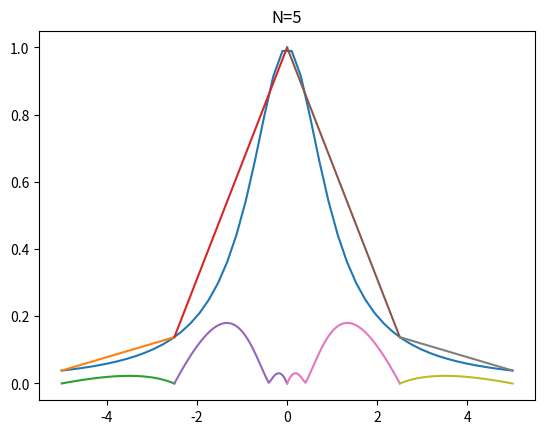
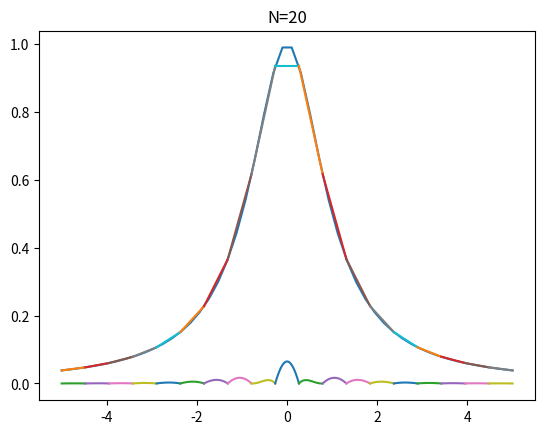
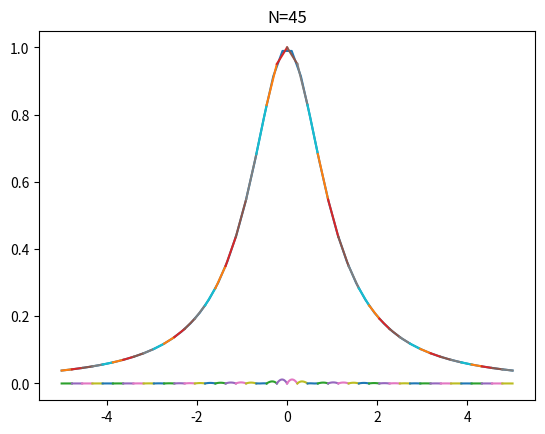
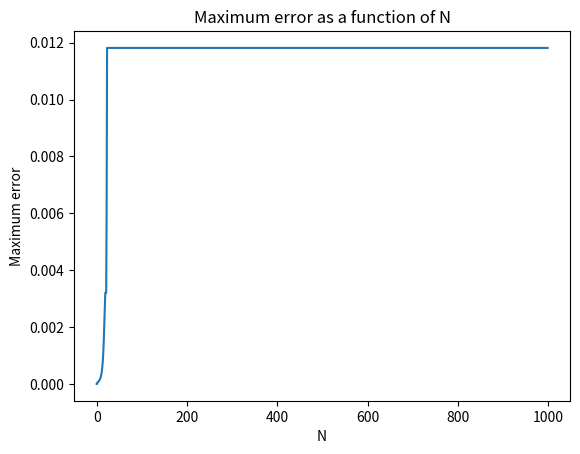

Python code for these plots, in order:
#!/usr/bin/env python3
# -*- coding: utf-8 -*-
"""
Numerical Analysis II Homework 1 Problem 5

This code plots the piecewise linear interpolating polynomial for 
f(x) = 1/(1+x^2) on [-5,5] using N equidistant points.
"""
import numpy as np
import matplotlib.pyplot as plt
import pylab

def f(x):
    return 1/(1+x**2)

def x(i,N):
    return (-5*N+10*i-5)/(N-1)

def y(i,N):
    return 1/(1+((-5*N+10*i-5)/(N-1))**2)

def p(x_1,x_2,y_1,y_2,x):
    return y_1+((y_2-y_1)/(x_2-x_1))*(x-x_1) 

plt.figure()
plt.title('N=5')
N = 5
xx = np.linspace(-5,5)
plt.plot(xx,f(xx))
for i in range(1,N):
    oo = np.linspace(x(i,N),x(i+1,N))
    fun = p(x(i,N),x(i+1,N),y(i,N),y(i+1,N),oo)
    diff = np.abs(f(oo)-fun)
    plt.plot(oo,fun)
    plt.plot(oo,diff)
    
plt.figure()
plt.title('N=20')
N = 20
xx = np.linspace(-5,5)
plt.plot(xx,f(xx))
for i in range(1,N):
    oo = np.linspace(x(i,N),x(i+1,N))
    fun = p(x(i,N),x(i+1,N),y(i,N),y(i+1,N),oo)
    diff = np.abs(f(oo)-fun)
    plt.plot(oo,fun)
    plt.plot(oo,diff)
    
plt.figure()
plt.title('N=45')
N = 45
xx = np.linspace(-5,5)
plt.plot(xx,f(xx))
for i in range(1,N):
    oo = np.linspace(x(i,N),x(i+1,N))
    fun = p(x(i,N),x(i+1,N),y(i,N),y(i+1,N),oo)
    diff = np.abs(f(oo)-fun)
    plt.plot(oo,fun)
    plt.plot(oo,diff)

err_vals = np.zeros(1000)

for i in range(1,1000):
    err_vals_sub = 0
    for j in range(1,i):
        oo = np.linspace(x(j,N),x(j+1,N))
        fun = p(x(j,N),x(j+1,N),y(j,N),y(j+1,N),oo)
        pot_err = np.amax(np.abs(f(oo)-fun))
        if pot_err > err_vals_sub:
            err_vals_sub = pot_err
    err_vals[i] = err_vals_sub
    
plt.figure()
plt.plot(err_vals)
plt.title('Maximum error as a function of N')
plt.xlabel('N')
plt.ylabel('Maximum error')
